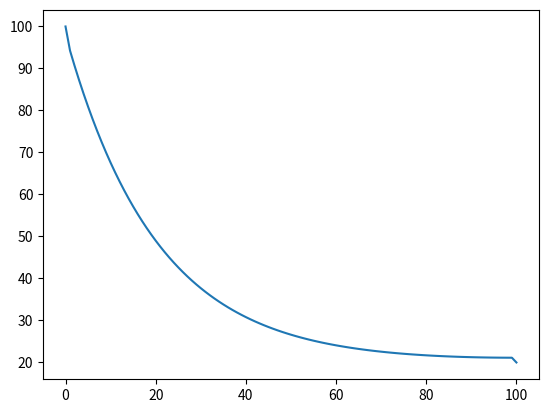

Source code (Python):
# A cylindrical fin with uniform cross-sectional area A.The base is at a temperature of 100 C and the end is insulated.
# The fin is exposed to an ambient temperature of 20 C. L = 1 m, hP/kA = 25/m2 (note that kA is constant).

import numpy as np
from matplotlib import pyplot as plt


# Define parameters
k = 1000
n = 25      # n = hP/kA

# Grid generation
x_len = 1
x_points = 100    # Excluding the boundary points
del_x = x_len/float(x_points+1)
x = np.arange(x_points+1)
T = np.arange(x_points+1)
aW = np.zeros(x_points+1)
aE = np.zeros(x_points+1)
aP = np.zeros(x_points+1)

Coeff_mat = np.zeros((x_points, x_points))
Sol_mat = np.zeros(x_points)

# Boundary Conditions
T1 = 100
T2 = 20

# For boundary 1
aW[0] = 0
aE[0] = 1.0 / float(del_x)
Sp = (-1.0 * n * del_x) - (2.0 / float(del_x))
Su1 = (n * del_x * T2) + (2.0 * T1/ float(del_x))
aP[0] = aW[0] + aE[0] - Sp

# For boundary -1
aE[-1] = 0
aW[-1] = 1.0 / float(del_x)
Sp = -1.0 * n * del_x
Su2 = n * del_x * T2
aP[-1] = aW[-1] + aE[-1] - Sp


# Step 3: Solution
for i in range(1, x_points-1):
    aW[i] = 1.0 / float(del_x)
    aE[i] = 1.0 / float(del_x)
    Sp = -1.0 * n * del_x
    Su3 = n * del_x * T2
    aP[i] = aW[i] + aE[i] - Sp

    for j in range(1, x_points-1):
        Coeff_mat[i,i] = aP[i]
        Coeff_mat[i,i+1] = -1*aE[i]
        Coeff_mat[i,i-1] = -1*aW[i]

    Sol_mat[i] = Su3

Coeff_mat[0,0] = aP[0]
Coeff_mat[0,1] = -1*aE[0]
Coeff_mat[-1,-1] = aP[-1]
Coeff_mat[-1,-2] = -1*aW[-1]
Sol_mat[0] = Su1
Sol_mat[-1] = Su2

print("\n Coefficient matrix is: " +str(Coeff_mat))
print("\n Solution matrix is: " + str(Sol_mat))

T = np.linalg.solve(Coeff_mat,Sol_mat)
Temp = np.zeros(x_points + 1)
for i in range(1, x_points):
    Temp[i] = T[i]
Temp[0] = T1
Temp[-1] = T2
print ("Temperature distribution is: " + str(Temp))

# Plotting the result
plt.plot(x, Temp)
plt.show()
